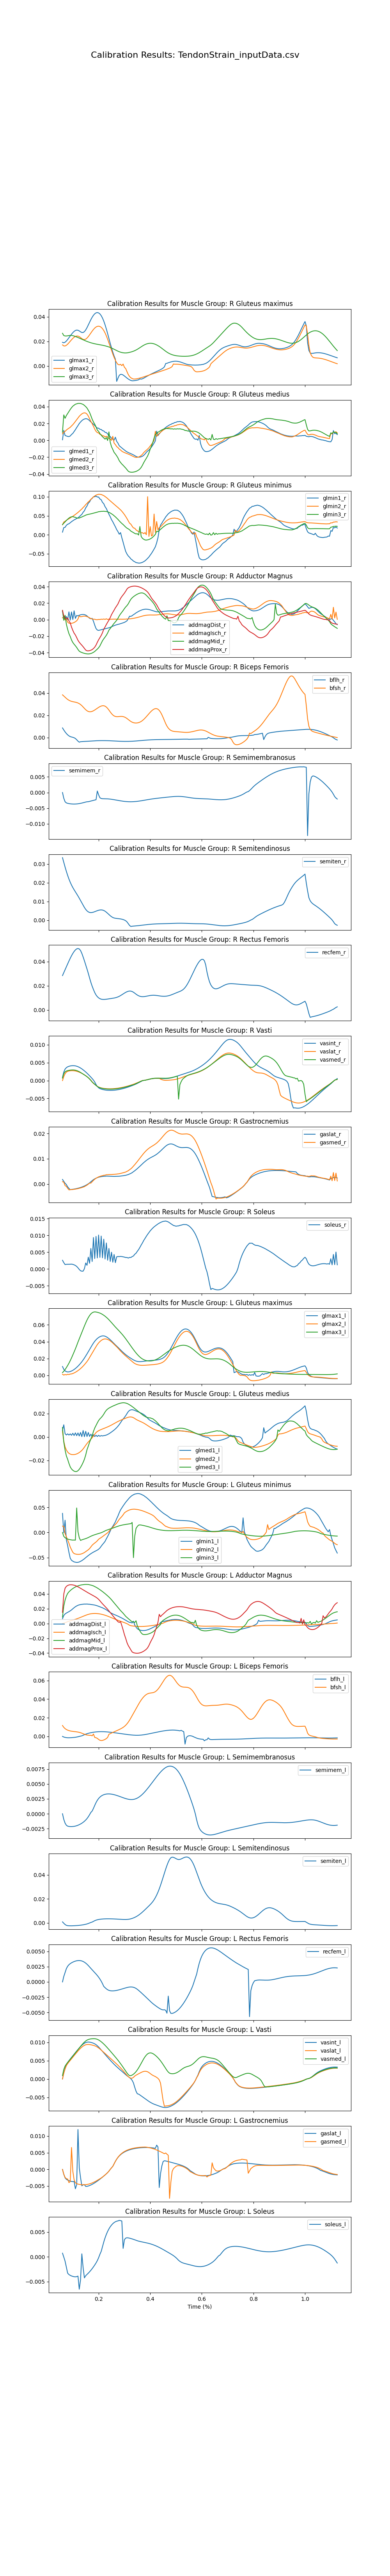

The file beside this chart, header and first rows:
time, addbrev_r, addlong_r, addmagDist_r, addmagIsch_r, addmagMid_r, addmagProx_r, bflh_r, bfsh_r, edl_r, ehl_r, fdl_r, fhl_r, gaslat_r, gasmed_r, glmax1_r, glmax2_r, glmax3_r, glmed1_r, glmed2_r, glmed3_r, glmin1_r, glmin2_r, glmin3_r
0.06, 0.01432, 0.006208, 0.009958, 0.0024, 0.01124, 0.0113, 0.008656, 0.03837, 0, 0.02516, 0.01648, 0.006858, 0.001809, 0.0009348, 0.01934, 0.01723, 0.02666, 0.0006528, 0.007729, 0.009553, 0.006897, 0.02621, 0.0268
0.065, -0.004005, 0.001548, 0.002767, 0.001573, -0.0007835, 0.004626, 0.006786, 0.03731, 0.0003082, 0.02659, 0.01691, 0.007363, 0.001042, 0.0007347, 0.01891, 0.0164, 0.02482, 0.01184, 0.009698, 0.03021, 0.01888, 0.03357, 0.03038
0.07, -0.01013, 0.001726, 0.001059, -0.0001559, 0.005336, 0.00213, 0.00508, 0.03621, 0.0004281, 0.02783, 0.01736, 0.007597, 0.0002938, -0.0006137, 0.0194, 0.01636, 0.02449, 0.005785, 0.01057, 0.02614, 0.01954, 0.03546, 0.03396
0.075, -0.01742, 0.001285, 0.003744, 0.0007249, -0.005475, 0.001359, 0.003624, 0.03516, 0.0006759, 0.0289, 0.01792, 0.00812, -0.0002085, -0.0009378, 0.02036, 0.01688, 0.02447, 0.005208, 0.01223, 0.02942, 0.02491, 0.0382, 0.03757
0.08, -0.02534, 0.002981, 6.53857e-05, -0.002997, -0.01174, 0.002088, 0.002431, 0.03423, 0.0008743, 0.02987, 0.01855, 0.008574, -0.001124, -0.001686, 0.02162, 0.0178, 0.02462, 0.004662, 0.0134, 0.03183, 0.02766, 0.04026, 0.04091
0.085, -0.03538, -0.0004126, 0.009512, -0.004225, -0.01694, -0.001557, 0.0015, 0.03348, 0.00101, 0.03077, 0.01922, 0.008969, -0.001734, -0.002324, 0.02303, 0.01894, 0.0248, 0.004478, 0.01444, 0.03434, 0.02911, 0.04206, 0.04399
0.09, -0.0451, 0.0109, -0.0004704, -0.004567, -0.02037, -0.003801, 0.0008423, 0.03291, 0.001079, 0.03159, 0.01995, 0.009535, -0.002234, -0.00226, 0.02448, 0.02018, 0.02496, 0.005187, 0.01548, 0.03665, 0.03165, 0.04421, 0.04615
0.095, -0.05032, -0.002097, 0.009371, -0.004341, -0.02459, -0.00892, 0.0004909, 0.03251, 0.001085, 0.03229, 0.02068, 0.0102, -0.002149, -0.002218, 0.02589, 0.0214, 0.02492, 0.00696, 0.0171, 0.03873, 0.03454, 0.04661, 0.04736
0.1, -0.05445, -0.00325, 0.000199, -0.004074, -0.02764, -0.01291, 0.000207, 0.03222, 0.001038, 0.03285, 0.0214, 0.01087, -0.00208, -0.002169, 0.02716, 0.02251, 0.02473, 0.008246, 0.0186, 0.04056, 0.0369, 0.04868, 0.04771
0.105, -0.05854, -0.006013, 0.01074, -0.0034, -0.02972, -0.01633, -0.0001964, 0.03198, 0.0009427, 0.03321, 0.02207, 0.01165, -0.002, -0.002107, 0.0282, 0.02343, 0.02444, 0.01044, 0.02044, 0.0417, 0.03916, 0.05105, 0.04669
0.11, -0.06233, -0.008783, 0.001508, -0.002497, -0.03161, -0.01856, -0.000854, 0.03175, 0.0008057, 0.03334, 0.0227, 0.01247, -0.001909, -0.002029, 0.02893, 0.0241, 0.02407, 0.01264, 0.02247, 0.04284, 0.0409, 0.05354, 0.04581
0.115, -0.0661, -0.01129, 0.005136, -0.00135, -0.03366, -0.02169, -0.001962, 0.03145, 0.000629, 0.03315, 0.0232, 0.01333, -0.001801, -0.001935, 0.02925, 0.02443, 0.02366, 0.01518, 0.02454, 0.04332, 0.04281, 0.05617, 0.04434
0.12, -0.06942, -0.01387, 0.00454, 0.0008127, -0.03611, -0.025, -0.003243, 0.03103, 0.0004115, 0.03264, 0.02357, 0.01418, -0.001675, -0.001827, 0.02912, 0.02438, 0.02322, 0.0175, 0.02656, 0.04381, 0.04458, 0.05879, 0.04396
0.125, -0.07233, -0.01557, 0.005402, 0.004627, -0.03816, -0.02737, -0.004155, 0.03044, 0.000149, 0.03176, 0.02382, 0.01505, -0.001534, -0.001703, 0.02858, 0.02393, 0.02275, 0.01994, 0.02855, 0.04384, 0.04757, 0.06174, 0.04402
0.13, -0.07497, -0.01655, 0.005882, 0.003505, -0.03912, -0.02923, -0.003755, 0.02964, -0.0001646, 0.03057, 0.02395, 0.01584, -0.001377, -0.001564, 0.02785, 0.02318, 0.02228, 0.02177, 0.0301, 0.04378, 0.05078, 0.06495, 0.0457
0.135, -0.0769, -0.01744, 0.006221, 0.003753, -0.03978, -0.03095, -0.003646, 0.02863, -0.0005299, 0.0291, 0.02391, 0.01656, -0.001196, -0.001409, 0.02729, 0.02234, 0.02181, 0.02339, 0.0314, 0.04325, 0.0538, 0.06799, 0.04684
0.14, -0.07791, -0.01826, 0.006298, 0.004172, -0.04035, -0.03277, -0.003574, 0.02744, -0.0007047, 0.02748, 0.024, 0.01726, -0.001004, -0.001239, 0.02728, 0.0217, 0.02134, 0.02459, 0.0323, 0.04264, 0.05928, 0.0717, 0.04856
0.145, -0.07847, -0.01882, 0.00616, 0.004304, -0.04081, -0.03484, -0.003504, 0.02617, -0.0008797, 0.02574, 0.02405, 0.01785, -0.0007795, -0.001043, 0.02799, 0.02152, 0.02089, 0.02532, 0.03263, 0.04147, 0.06324, 0.07511, 0.04991
0.15, -0.07787, -0.01873, 0.005562, 0.004172, -0.04118, -0.03681, -0.003431, 0.02499, -0.001045, 0.02393, 0.02436, 0.01846, -0.0005198, -0.0007327, 0.02937, 0.02189, 0.02045, 0.02573, 0.03236, 0.04004, 0.07084, 0.07938, 0.05169
0.155, -0.07713, -0.01784, 0.004537, 0.00373, -0.04141, -0.03769, -0.003356, 0.02405, -0.001194, 0.02214, 0.02473, 0.01901, -0.0002325, -0.0004481, 0.03123, 0.02275, 0.02004, 0.02552, 0.03115, 0.03833, 0.07572, 0.08266, 0.05286
0.16, -0.07507, -0.01563, 0.003135, 0.003094, -0.04149, -0.03777, -0.003279, 0.02343, -0.00131, 0.02034, 0.02542, 0.01963, 7.5971e-05, -5.10355e-05, 0.03338, 0.02396, 0.01965, 0.02475, 0.02886, 0.03577, 0.08322, 0.0866, 0.05375
0.165, -0.07279, -0.0123, 0.001692, 0.002271, -0.04136, -0.03753, -0.003203, 0.02315, -0.001389, 0.01858, 0.02611, 0.02015, 0.0004588, 0.0003425, 0.03561, 0.02538, 0.01928, 0.0233, 0.02569, 0.03316, 0.08641, 0.08944, 0.05437
0.17, -0.06903, -0.009084, 0.001128, 0.001387, -0.041, -0.03701, -0.003129, 0.02319, -0.001438, 0.01678, 0.02697, 0.02074, 0.0008934, 0.0003479, 0.03775, 0.0269, 0.01895, 0.02185, 0.02249, 0.02926, 0.09289, 0.09341, 0.05516
0.175, -0.06524, -0.004648, 0.001612, 0.0008063, -0.04038, -0.03622, -0.003059, 0.02351, -0.001465, 0.01506, 0.0278, 0.02126, 0.001331, 0.0009027, 0.03967, 0.02839, 0.01865, 0.02051, 0.01977, 0.02513, 0.09573, 0.0965, 0.05598
0.18, -0.06026, 0.001113, -0.001885, 0.0005749, -0.03954, -0.03496, -0.002993, 0.02404, -0.001472, 0.01348, 0.02869, 0.02182, 0.001722, 0.001438, 0.04128, 0.02975, 0.01837, 0.01908, 0.0167, 0.02183, 0.09995, 0.09977, 0.0569
0.185, -0.05528, 0.0151, -0.006638, 0.00052, -0.03848, -0.03328, -0.002934, 0.02473, -0.001464, 0.01219, 0.02951, 0.0223, 0.002047, 0.001893, 0.04249, 0.0309, 0.01813, 0.01765, 0.01338, 0.01918, 0.1002, 0.1022, 0.05788
0.19, -0.04936, 0.01065, -0.01073, 2.60388e-05, -0.03706, -0.03077, -0.002881, 0.02552, -0.001441, 0.01112, 0.03031, 0.02278, 0.002319, 0.00227, 0.04324, 0.03176, 0.01791, 0.01591, 0.01066, 0.01593, 0.1018, 0.1044, 0.05877
0.195, -0.04374, 0.01406, -0.01254, -8.4077e-06, -0.03566, -0.02741, -0.002835, 0.02632, -0.001406, 0.01027, 0.03099, 0.02311, 0.00252, 0.002556, 0.04349, 0.03228, 0.0177, 0.01453, 0.009217, 0.01216, 0.09936, 0.1056, 0.05961
0.2, -0.03691, 0.01747, -0.013, 0.0003186, -0.03403, -0.02434, -0.002798, 0.02709, -0.001359, 0.009611, 0.03161, 0.02347, 0.002706, 0.002849, 0.04321, 0.03243, 0.01752, 0.01447, 0.008798, 0.01068, 0.09932, 0.1066, 0.06072
0.205, -0.0306, 0.02024, -0.0126, 0.0002355, -0.03177, -0.02177, -0.002771, 0.02777, -0.0013, 0.0091, 0.03206, 0.0236, 0.00282, 0.00301, 0.04239, 0.03219, 0.01734, 0.01313, 0.007141, 0.008036, 0.09431, 0.1064, 0.06106
0.21, -0.01923, 0.02266, -0.01221, 0.0005829, -0.02865, -0.01912, -0.002753, 0.02829, -0.00123, 0.008707, 0.03241, 0.02372, 0.002928, 0.003196, 0.04101, 0.03153, 0.01715, 0.01293, 0.006745, 0.006154, 0.09222, 0.1061, 0.0617
0.215, -0.006314, 0.02455, -0.0118, 0.0004153, -0.02554, -0.01579, -0.002745, 0.02858, -0.001149, 0.008428, 0.03256, 0.02359, 0.002989, 0.003301, 0.03907, 0.03044, 0.01695, 0.01156, 0.005385, 0.004371, 0.08528, 0.1046, 0.06176
0.22, 0.01318, 0.02637, -0.0114, 0.0008127, -0.02319, -0.01149, -0.002748, 0.02856, -0.001056, 0.008211, 0.03256, 0.0234, 0.003062, 0.003465, 0.03656, 0.0289, 0.01672, 0.01113, 0.005357, 0.002921, 0.08178, 0.1031, 0.062
0.225, 0.02309, 0.02766, -0.01099, 0.000348, -0.0211, -0.008825, -0.002761, 0.02818, -0.0009489, 0.008037, 0.03234, 0.02293, 0.003076, 0.003515, 0.03354, 0.02693, 0.01648, 0.009563, 0.003995, 0.001384, 0.07399, 0.1006, 0.06149
0.23, 0.02869, 0.02858, -0.0106, 0.001075, -0.01889, -0.005824, -0.002784, 0.02737, -0.0008233, 0.007968, 0.03192, 0.02236, 0.003134, 0.003688, 0.03012, 0.02454, 0.0162, 0.009236, 0.004872, 0.003186, 0.06898, 0.09822, 0.06146
0.235, 0.03362, 0.02908, -0.01022, 0.0002387, -0.01614, -0.003099, -0.002817, 0.02617, -0.0006814, 0.007928, 0.03124, 0.02153, 0.003113, 0.003698, 0.02637, 0.02182, 0.01589, 0.007616, 0.003619, -0.0001666, 0.06142, 0.09529, 0.06034
0.24, 0.03866, 0.02921, -0.009849, 0.0006825, -0.01268, -0.0005831, -0.002858, 0.02466, -0.0005263, 0.007933, 0.03032, 0.02051, 0.003104, 0.003751, 0.02245, 0.01885, 0.01553, 0.005855, 0.002394, 0.01004, 0.054, 0.09216, 0.05903
0.245, 0.04399, 0.0293, -0.009279, 0.0004627, -0.01072, 0.002512, -0.002907, 0.02303, -0.0003597, 0.007956, 0.02919, 0.01938, 0.003074, 0.003756, 0.01852, 0.0158, 0.01514, 0.004488, 0.001569, -0.002212, 0.04761, 0.08922, 0.05739
0.25, 0.04852, 0.02938, -0.008625, 0.0005925, -0.008666, 0.006121, -0.002962, 0.0215, -0.0001831, 0.007964, 0.02789, 0.01808, 0.003046, 0.003774, 0.0148, 0.01274, 0.0147, 0.002444, 1.92473e-05, -0.007569, 0.03982, 0.08613, 0.05519
0.255, 0.05341, 0.02975, -0.007896, 0.0006065, -0.006441, 0.008891, -0.003021, 0.02027, -1.01585e-05, 0.008005, 0.02655, 0.01685, 0.003037, 0.003815, 0.01135, 0.00976, 0.01421, 0.001389, 0.004821, -0.01078, 0.03424, 0.08327, 0.05302
0.26, 0.05791, 0.03035, -0.007257, 0.0005831, -0.004424, 0.01151, -0.003083, 0.01942, 8.46779e-05, 0.007973, 0.02515, 0.01555, 0.00302, 0.003837, 0.008246, 0.007047, 0.01369, 0.0002581, -0.003255, -0.01423, 0.02748, 0.08033, 0.05012
0.265, 0.06265, 0.03135, -0.006625, 0.0006417, -0.002665, 0.01434, -0.003146, 0.01893, 0.0001355, 0.007955, 0.02382, 0.01439, 0.00303, 0.003889, 0.005641, 0.004704, 0.01315, 0.003739, -0.005019, -0.01613, 0.02099, 0.07751, 0.04726
0.27, 0.06662, 0.03249, -0.006162, 0.0005261, -0.0007317, 0.01666, -0.003209, 0.01875, 0.0002849, 0.007867, 0.02248, 0.01319, 0.003031, 0.003935, -0.01241, 0.002775, 0.01262, -0.001153, -0.007391, -0.01834, 0.01373, 0.07457, 0.04381
0.275, 0.07077, 0.0339, -0.005694, 0.0005709, 0.001653, 0.01907, -0.003269, 0.01876, 0.0004647, 0.007831, 0.02124, 0.01212, 0.003065, 0.004013, -0.009834, 0.001364, 0.01212, -0.003313, -0.008583, -0.02085, 0.008318, 0.07175, 0.04052
0.28, 0.0741, 0.03542, -0.005328, 0.0004785, 0.004637, 0.02252, -0.003324, 0.01887, 0.000664, 0.007731, 0.02001, 0.01104, 0.003084, 0.004071, -0.00753, 0.0009982, 0.01167, -0.006426, -0.01034, -0.02414, 0.001463, 0.06873, 0.03669
0.285, 0.07813, 0.03694, -0.004827, 0.0006137, 0.006987, 0.02572, -0.003374, 0.01896, 0.000867, 0.007698, 0.01891, 0.01016, 0.003147, 0.004195, -0.006705, 0.001438, 0.0113, -0.007696, -0.01143, -0.02622, 0.005764, 0.06559, 0.03317
0.29, 0.08164, 0.0381, -0.004377, 0.0005398, 0.008988, 0.02805, -0.003414, 0.01897, 0.001057, 0.007659, 0.01789, 0.009357, 0.003214, 0.004321, -0.006727, 0.0003498, 0.01102, -0.009, -0.01287, -0.02809, -0.007629, 0.06196, 0.02984
0.295, 0.08409, 0.03886, -0.003831, 0.0005494, 0.01109, 0.03006, -0.003447, 0.01881, 0.001219, 0.007672, 0.01692, 0.008554, 0.003287, 0.004455, -0.007242, 0.001654, 0.01082, -0.01025, -0.01378, -0.02959, -0.01955, 0.05777, 0.02699
0.3, 0.08717, 0.03956, -0.003245, 0.0006214, 0.01338, 0.03211, -0.003468, 0.01845, 0.001347, 0.007662, 0.01601, 0.007885, 0.003367, 0.004606, -0.008013, -0.0009528, 0.01071, -0.01142, -0.0145, -0.03122, -0.03228, 0.05324, 0.02354
0.305, 0.08923, 0.04007, -0.002417, 0.0006409, 0.01542, 0.03449, -0.003477, 0.01786, 0.001438, 0.007661, 0.01513, 0.007217, 0.003452, 0.004758, -0.008882, -0.002016, 0.01069, -0.01269, -0.01512, -0.03288, -0.04382, 0.04815, 0.02023
0.31, 0.09103, 0.04047, -0.001332, 0.0008505, 0.01706, 0.03711, -0.003473, 0.01708, 0.001496, 0.007654, 0.01435, 0.00672, 0.003602, 0.005022, -0.009734, -0.004531, 0.01076, -0.01365, -0.0157, -0.03474, -0.05071, 0.04264, 0.01745
0.315, 0.09231, 0.04074, 0.001204, 0.0008681, 0.01924, 0.03866, -0.003456, 0.01618, 0.001524, 0.007619, 0.01365, 0.006229, 0.003754, 0.005284, -0.0105, -0.00687, 0.01093, -0.01447, -0.01629, -0.03664, -0.05578, 0.03662, 0.01559
0.32, 0.09287, 0.04089, 0.004194, 0.001074, 0.02214, 0.0394, -0.003425, 0.01526, 0.001528, 0.007573, 0.01305, 0.005874, 0.003985, 0.005674, -0.01115, -0.008474, 0.01117, -0.01516, -0.01694, -0.0375, -0.05909, 0.03046, 0.01318
0.325, 0.09331, 0.04081, 0.004035, 0.001117, 0.02471, 0.03998, -0.003382, 0.01444, 0.001511, 0.007546, 0.01254, 0.005551, 0.004202, 0.006033, -0.01164, -0.009474, 0.01143, -0.0158, -0.01766, -0.03779, -0.06349, 0.02798, 0.009713
0.33, 0.09382, 0.04082, 0.004825, 0.001391, 0.02647, 0.04038, -0.003326, 0.0138, 0.001475, 0.007499, 0.01218, 0.005489, 0.004502, 0.006515, -0.01195, -0.0101, 0.01174, -0.01648, -0.01845, -0.03783, -0.06594, 0.02257, 0.00777
0.335, 0.09303, 0.04063, 0.006062, 0.001675, 0.02783, 0.04062, -0.003259, 0.01335, 0.001422, 0.007479, 0.01195, 0.005469, 0.004873, 0.007086, -0.01189, -0.01049, 0.01211, -0.01725, -0.01924, -0.03769, -0.06916, 0.01806, 0.005771
0.34, 0.09317, 0.04053, 0.007031, 0.001914, 0.02899, 0.04068, -0.003181, 0.0131, 0.001356, 0.007444, 0.01184, 0.005644, 0.005258, 0.007668, -0.01177, -0.0105, 0.01255, -0.01814, -0.01991, -0.03733, -0.07094, 0.01732, 0.003693
0.345, 0.09183, 0.04013, 0.008213, 0.002273, 0.03001, 0.04058, -0.003096, 0.01304, 0.001277, 0.007407, 0.01182, 0.005825, 0.005669, 0.008283, -0.0116, -0.01039, 0.01306, -0.01904, -0.02024, -0.03688, -0.07306, 0.0129, 0.002239
0.35, 0.09091, 0.03982, 0.009107, 0.002627, 0.03089, 0.04032, -0.003003, 0.01313, 0.001186, 0.007372, 0.0119, 0.006181, 0.006103, 0.008914, -0.01138, -0.01021, 0.01364, -0.01962, -0.02013, -0.03615, -0.07372, 0.01056, 0.002851
0.355, 0.08935, 0.03929, 0.01006, 0.003052, 0.03161, 0.03993, -0.002906, 0.0134, 0.001084, 0.007373, 0.01207, 0.006583, 0.006562, 0.009569, -0.01112, -0.009975, 0.01428, -0.01997, -0.01975, -0.03522, -0.07443, 0.008322, -0.0006594
... 154 more rows
